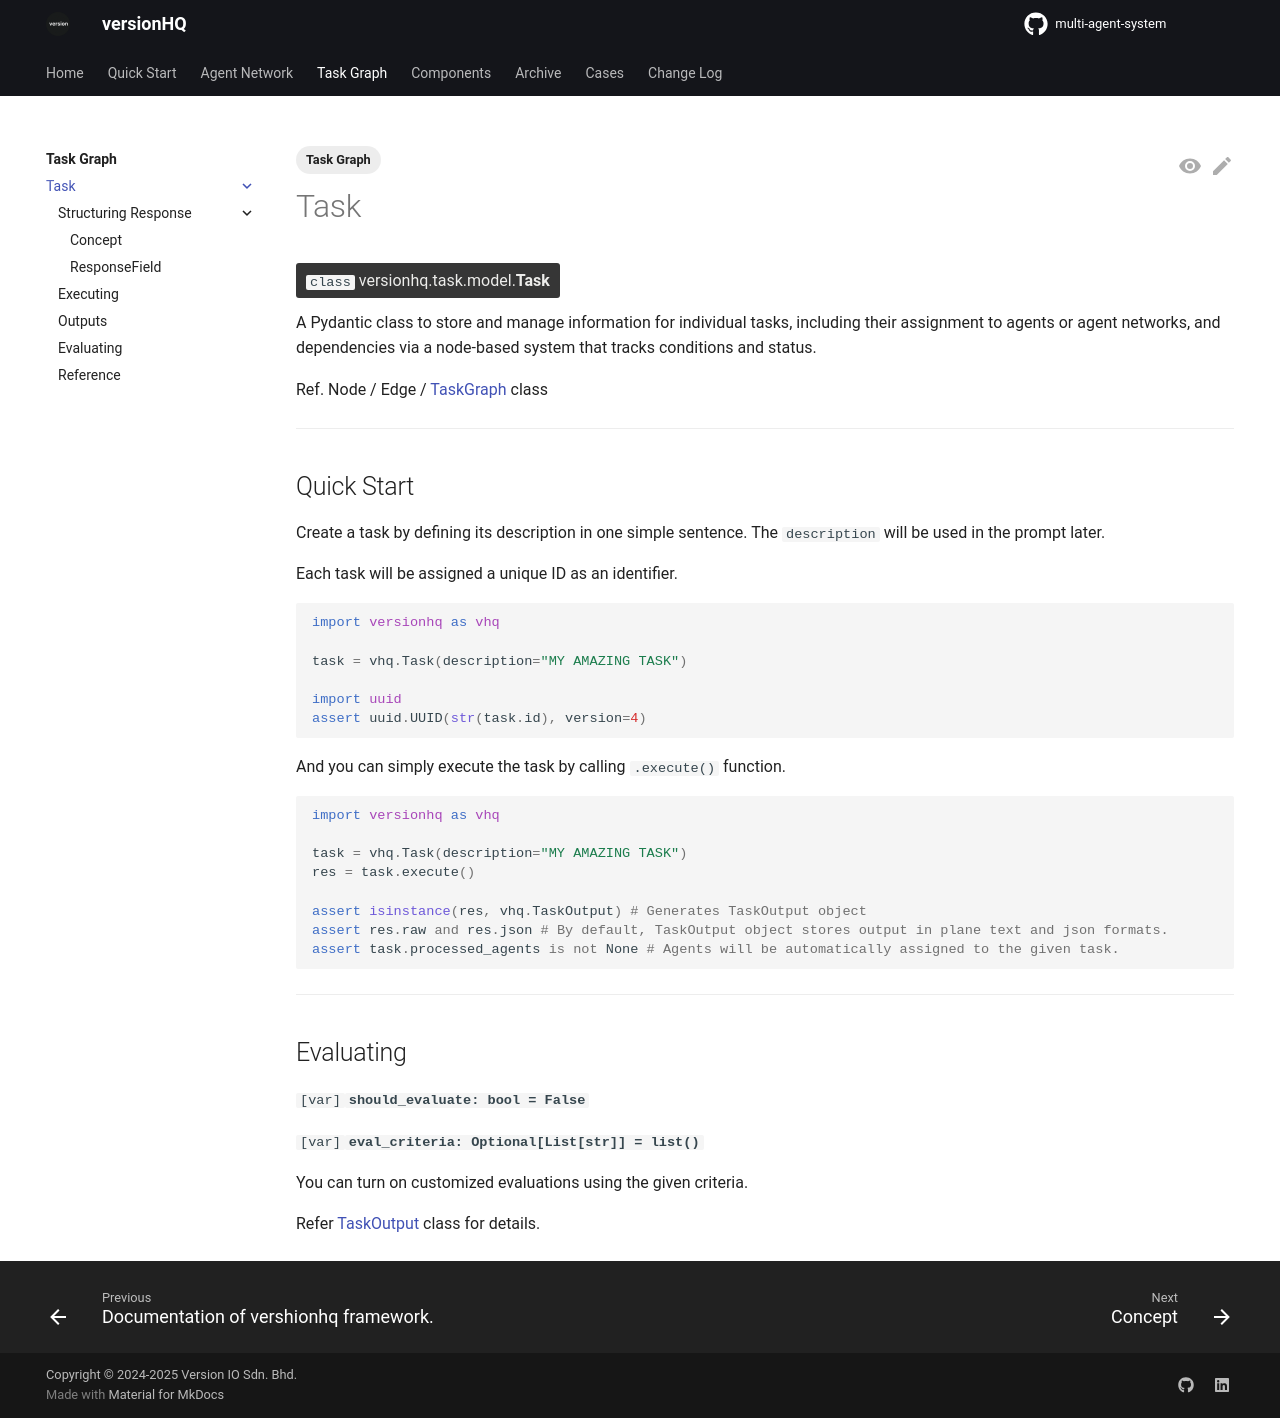

repository: versionHQ/multi-agent-system · page: core/task/index.html · generator: mkdocs

---
tags:
  - Task Graph
---

# Task

<class>`class` versionhq.task.model.<bold>Task<bold></class>

A Pydantic class to store and manage information for individual tasks, including their assignment to agents or agent networks, and dependencies via a node-based system that tracks conditions and status.

Ref. Node / Edge / <a href="/core/task-graph">TaskGraph</a> class

<hr />

## Quick Start

Create a task by defining its description in one simple sentence. The `description` will be used in the prompt later.

Each task will be assigned a unique ID as an identifier.

```python
import versionhq as vhq

task = vhq.Task(description="MY AMAZING TASK")

import uuid
assert uuid.UUID(str(task.id), version=4)
```


And you can simply execute the task by calling `.execute()` function.

```python
import versionhq as vhq

task = vhq.Task(description="MY AMAZING TASK")
res = task.execute()

assert isinstance(res, vhq.TaskOutput) # Generates TaskOutput object
assert res.raw and res.json # By default, TaskOutput object stores output in plane text and json formats.
assert task.processed_agents is not None # Agents will be automatically assigned to the given task.
```

<hr />

## Evaluating

`[var]`<bold>`should_evaluate: bool = False`</bold>

`[var]`<bold>`eval_criteria: Optional[List[str]] = list()`</bold>

You can turn on customized evaluations using the given criteria.

Refer <a href="/core/task/task-output">TaskOutput</a> class for details.
